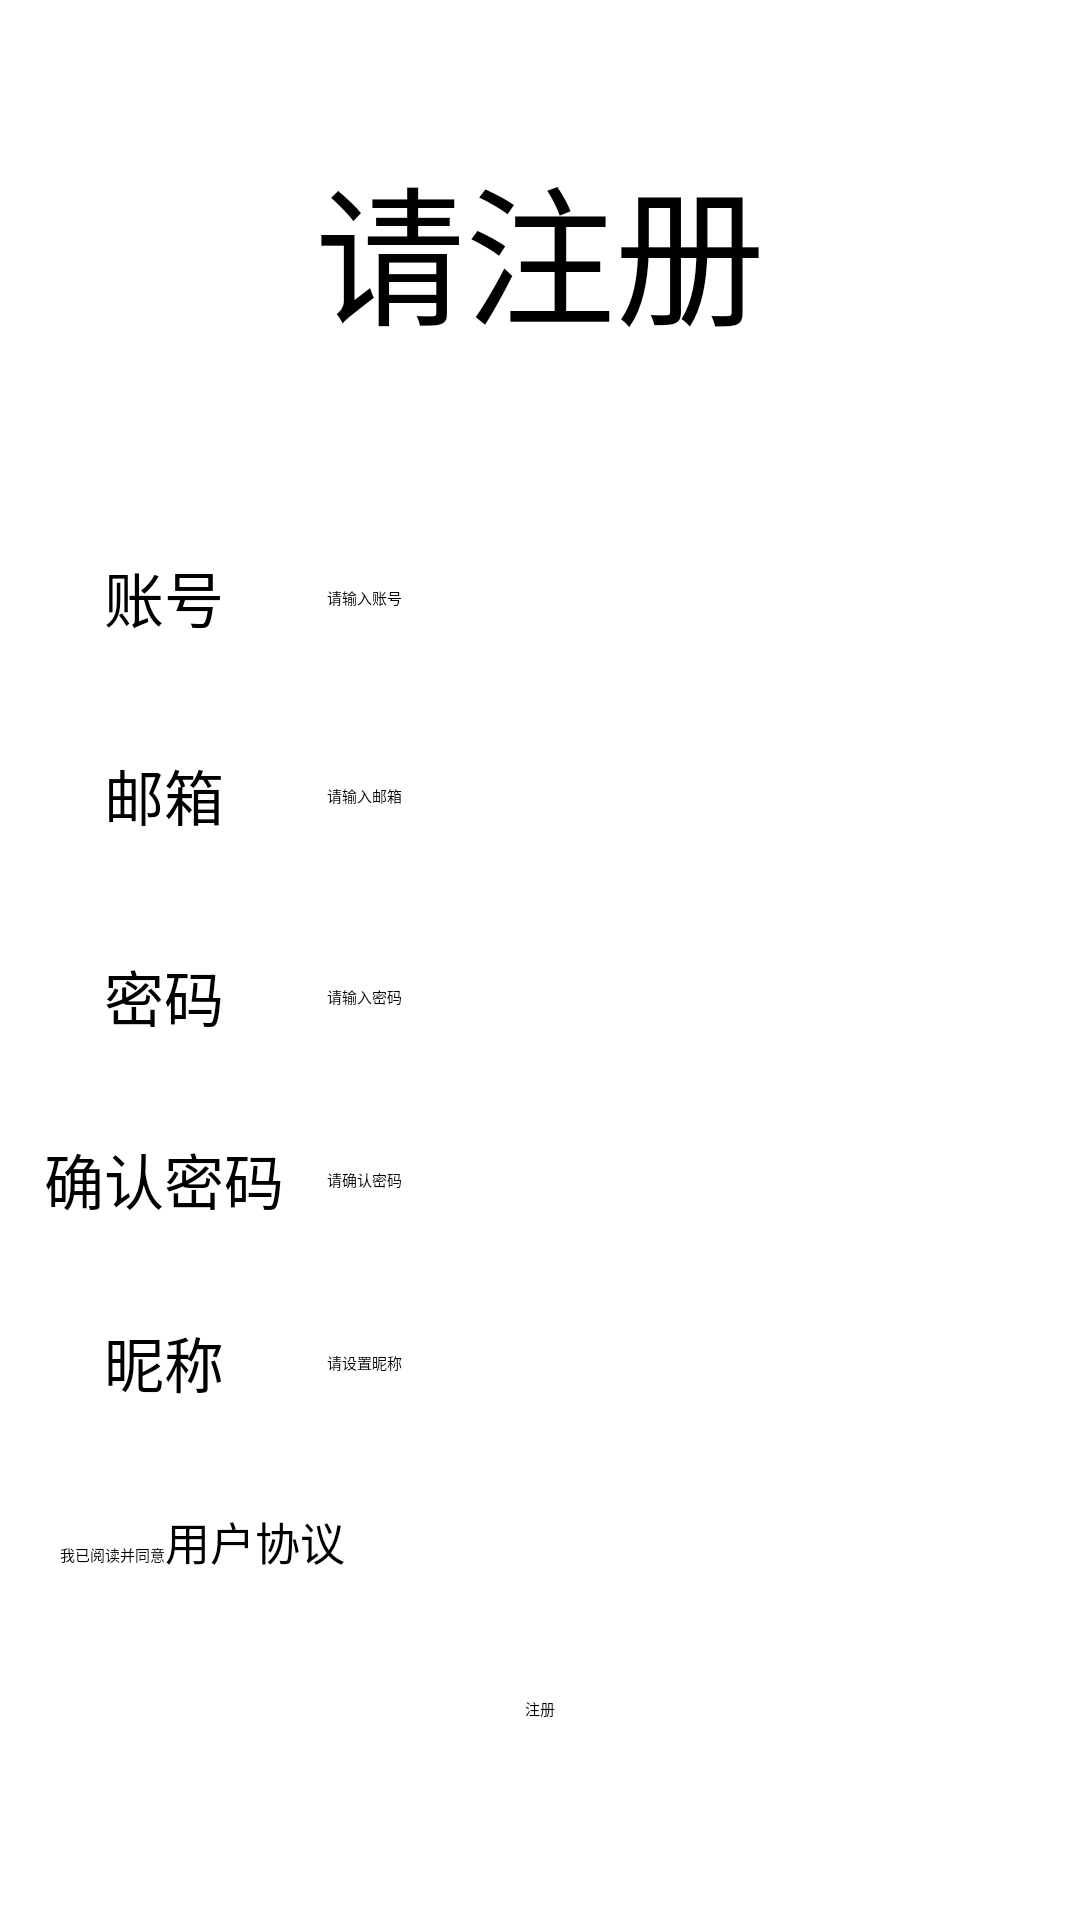

Here is an Android app screen rendered from its layout file. Give the layout XML and the strings, colors and styles it references.
<!-- AndroidManifest.xml: application theme Theme.NoStudy -->
<!-- res/layout/activity_register.xml -->
<?xml version="1.0" encoding="utf-8"?>
<androidx.constraintlayout.widget.ConstraintLayout
        xmlns:android="http://schemas.android.com/apk/res/android"
        xmlns:tools="http://schemas.android.com/tools"
        xmlns:app="http://schemas.android.com/apk/res-auto"
        android:layout_width="match_parent"
        android:layout_height="match_parent"
        tools:context=".activities.RegisterActivity">

    <EditText
            android:layout_width="0dp"
            android:layout_height="0dp"
            android:id="@+id/register_nickname"
            android:layout_below="@id/register_userName"
            android:hint="请设置昵称"
            app:layout_constraintHeight_default="wrap"
            app:layout_constraintWidth_default="spread"
            app:layout_constraintTop_toTopOf="@+id/guideline2" app:layout_constraintStart_toStartOf="@+id/vline0"
            app:layout_constraintEnd_toStartOf="@+id/vline1" app:layout_constraintBottom_toTopOf="@+id/guideline3"/>
    <TextView
            android:text="昵称"
            android:textSize="20sp"
            android:layout_width="wrap_content"
            android:layout_height="wrap_content"
            android:textColor="@color/black"
            app:layout_constraintTop_toTopOf="@+id/guideline2" app:layout_constraintStart_toStartOf="parent"
            app:layout_constraintEnd_toStartOf="@+id/vline0" app:layout_constraintBottom_toTopOf="@+id/guideline3"/>
    <TextView
            android:text="确认密码"
            android:textSize="20sp"
            android:layout_width="wrap_content"
            android:layout_height="wrap_content"
            android:textColor="@color/black"
            app:layout_constraintTop_toTopOf="@+id/guideline" app:layout_constraintStart_toStartOf="parent"
            app:layout_constraintEnd_toStartOf="@+id/vline0" app:layout_constraintBottom_toTopOf="@+id/guideline2"/>
    <androidx.constraintlayout.widget.Guideline
            android:orientation="horizontal"
            android:layout_width="wrap_content"
            android:layout_height="wrap_content" app:layout_constraintGuide_begin="488dp" android:id="@+id/guideline3"/>
    <EditText
            android:layout_width="0dp"
            android:layout_height="0dp"
            android:id="@+id/register_password1"
            android:layout_below="@id/register_userName"
            android:hint="请输入密码"
            android:inputType="textPassword"
            app:layout_constraintHeight_default="wrap"
            app:layout_constraintWidth_default="spread"
            app:layout_constraintStart_toStartOf="@+id/vline0"
            app:layout_constraintEnd_toStartOf="@+id/vline1" app:layout_constraintBottom_toTopOf="@+id/guideline"
            app:layout_constraintTop_toTopOf="@+id/hline1"/>
    <EditText
            android:layout_width="0dp"
            android:layout_height="0dp"
            android:id="@+id/register_password2"
            android:layout_below="@id/register_userName"
            android:hint="请确认密码"
            android:inputType="textPassword"
            app:layout_constraintHeight_default="wrap"
            app:layout_constraintWidth_default="spread"
            app:layout_constraintTop_toTopOf="@+id/guideline" app:layout_constraintStart_toStartOf="@+id/vline0"
            app:layout_constraintEnd_toStartOf="@+id/vline1" app:layout_constraintBottom_toTopOf="@+id/guideline2"
            />
    <TextView
            android:text="密码"
            android:textSize="20sp"
            android:layout_width="wrap_content"
            android:layout_height="wrap_content"
            android:textColor="@color/black"
            app:layout_constraintEnd_toStartOf="@+id/vline0" app:layout_constraintTop_toTopOf="@+id/hline1"
            app:layout_constraintStart_toStartOf="parent" app:layout_constraintBottom_toTopOf="@+id/guideline"/>

    <TextView
            android:layout_width="wrap_content"
            android:layout_height="wrap_content"
            android:text="请注册"
            android:textSize="50sp"
            app:layout_constraintTop_toTopOf="parent"
            app:layout_constraintEnd_toEndOf="parent"
            app:layout_constraintStart_toStartOf="parent"
            app:layout_constraintBottom_toBottomOf="@id/hline0"
            android:id="@+id/register_title"/>

    <EditText
            android:layout_width="0dp"
            android:layout_height="0dp"
            android:id="@+id/register_userName"
            android:hint="请输入账号"
            app:layout_constraintTop_toBottomOf="@id/hline0"
            app:layout_constraintEnd_toEndOf="@id/vline1"
            app:layout_constraintStart_toStartOf="@id/vline0"
            app:layout_constraintBottom_toBottomOf="@id/hline2"
            app:layout_constraintHeight_default="wrap"
            app:layout_constraintWidth_default="spread"/>


    <EditText
            android:layout_width="0dp"
            android:layout_height="0dp"
            android:id="@+id/register_email"
            android:layout_below="@id/register_userName"
            android:hint="请输入邮箱"
            android:password="true"
            app:layout_constraintTop_toBottomOf="@id/hline2"
            app:layout_constraintEnd_toEndOf="@id/vline1"
            app:layout_constraintStart_toStartOf="@id/vline0"
            app:layout_constraintBottom_toBottomOf="@id/hline1"
            app:layout_constraintHeight_default="wrap"
            app:layout_constraintWidth_default="spread"/>

    <androidx.constraintlayout.widget.Guideline
        android:orientation="horizontal"
        android:layout_width="wrap_content"
        android:layout_height="wrap_content"
        android:id="@+id/hline0"
        app:layout_constraintGuide_begin="166dp"/>


    <androidx.constraintlayout.widget.Guideline
        android:orientation="horizontal"
        android:layout_width="wrap_content"
        android:layout_height="wrap_content"
        android:id="@+id/hline1"
        app:layout_constraintGuide_begin="298dp"/>

    <androidx.constraintlayout.widget.Guideline
            android:orientation="horizontal"
            android:layout_width="wrap_content"
            android:layout_height="wrap_content"
            app:layout_constraintGuide_begin="539dp"
            android:id="@+id/hline3"/>

    <androidx.constraintlayout.widget.Guideline
            android:orientation="vertical"
            android:layout_width="wrap_content"
            android:layout_height="wrap_content"
            app:layout_constraintGuide_begin="109dp"
            android:id="@+id/vline0"/>

    <androidx.constraintlayout.widget.Guideline
            android:orientation="vertical"
            android:layout_width="wrap_content"
            android:layout_height="wrap_content"
            app:layout_constraintGuide_begin="372dp"
            android:id="@+id/vline1"/>

    <androidx.constraintlayout.widget.Guideline
        android:orientation="horizontal"
        android:layout_width="wrap_content"
        android:layout_height="wrap_content"
        android:id="@+id/hline2"
        app:layout_constraintGuide_begin="232dp"/>

    <TextView
            android:text="账号"
            android:textSize="20sp"
            android:layout_width="wrap_content"
            android:layout_height="wrap_content"
            android:textColor="@color/black"
            app:layout_constraintEnd_toStartOf="@+id/register_userName"
            app:layout_constraintStart_toStartOf="parent"
            app:layout_constraintTop_toTopOf="@+id/hline0"
            app:layout_constraintBottom_toTopOf="@+id/hline2"/>

    <TextView
            android:text="邮箱"
            android:textSize="20sp"
            android:layout_width="wrap_content"
            android:layout_height="wrap_content"
            android:textColor="@color/black"
            app:layout_constraintTop_toTopOf="@+id/hline2"
            app:layout_constraintEnd_toStartOf="@+id/register_email"
            app:layout_constraintStart_toStartOf="parent"
            app:layout_constraintBottom_toTopOf="@+id/hline1"/>


    <androidx.constraintlayout.widget.Guideline
            android:orientation="vertical"
            android:layout_width="wrap_content"
            android:layout_height="wrap_content"
            app:layout_constraintGuide_begin="202dp"
            android:id="@+id/guideline5"/>

    <androidx.constraintlayout.widget.Guideline
            android:orientation="horizontal"
            android:layout_width="wrap_content"
            android:layout_height="wrap_content"
            app:layout_constraintGuide_begin="600dp"
            android:id="@+id/guideline7"/>

    <Button
        android:text="注册"
        android:layout_width="wrap_content"
        android:layout_height="wrap_content"
        app:layout_constraintStart_toStartOf="parent"
        app:layout_constraintTop_toTopOf="@+id/hline3"
        app:layout_constraintBottom_toTopOf="@+id/guideline7"
        app:layout_constraintEnd_toEndOf="parent"
        android:onClick="Register"
        android:id="@+id/register_registerButton"/>
    <androidx.constraintlayout.widget.Guideline
            android:orientation="horizontal"
            android:layout_width="wrap_content"
            android:layout_height="wrap_content"
            app:layout_constraintGuide_begin="695dp"
            android:id="@+id/guideline8"/>

    <LinearLayout
        android:layout_width="match_parent"
        android:layout_height="wrap_content"
        app:layout_constraintTop_toTopOf="@+id/guideline3"
        app:layout_constraintBottom_toBottomOf="@+id/hline3">

        <CheckBox
            android:layout_width="wrap_content"
            android:layout_height="wrap_content"
            android:id="@+id/register_userAgreementCheckBox"
            android:text="我已阅读并同意"
            android:layout_marginStart="20dp"/>

        <TextView
            android:layout_width="wrap_content"
            android:layout_height="wrap_content"
            android:text="用户协议"
            android:textSize="15sp"
            android:onClick="PopupAgreement"
            android:id="@+id/register_userAgreement"/>


    </LinearLayout>
    <androidx.constraintlayout.widget.Barrier
            android:layout_width="wrap_content"
            android:layout_height="wrap_content"
            app:barrierDirection="top"/>

    <androidx.constraintlayout.widget.Guideline
        android:orientation="horizontal"
        android:layout_width="wrap_content"
        android:layout_height="wrap_content"
        android:id="@+id/guideline"
        app:layout_constraintGuide_begin="366dp"/>
    <androidx.constraintlayout.widget.Guideline
            android:orientation="horizontal"
            android:layout_width="wrap_content"
            android:layout_height="wrap_content" app:layout_constraintGuide_begin="420dp" android:id="@+id/guideline2"/>


</androidx.constraintlayout.widget.ConstraintLayout>
<!-- resources referenced by this layout -->
<resources>
  <color name="black">#FF000000</color>
  <style name="Theme.NoStudy" parent="Theme.MaterialComponents.DayNight.DarkActionBar">
          
          <item name="colorPrimary">@color/purple_500</item>
          <item name="colorPrimaryVariant">@color/purple_700</item>
          <item name="colorOnPrimary">@color/white</item>
          
          <item name="colorSecondary">@color/teal_200</item>
          <item name="colorSecondaryVariant">@color/teal_700</item>
          <item name="colorOnSecondary">@color/black</item>
          
          <item name="android:statusBarColor">?attr/colorPrimaryVariant</item>
          
      </style>
  <color name="purple_500">#03A9F4</color>
  <color name="purple_700">#2196F3</color>
  <color name="white">#FFFFFFFF</color>
  <color name="teal_200">#FF03DAC5</color>
  <color name="teal_700">#FF018786</color>
</resources>
